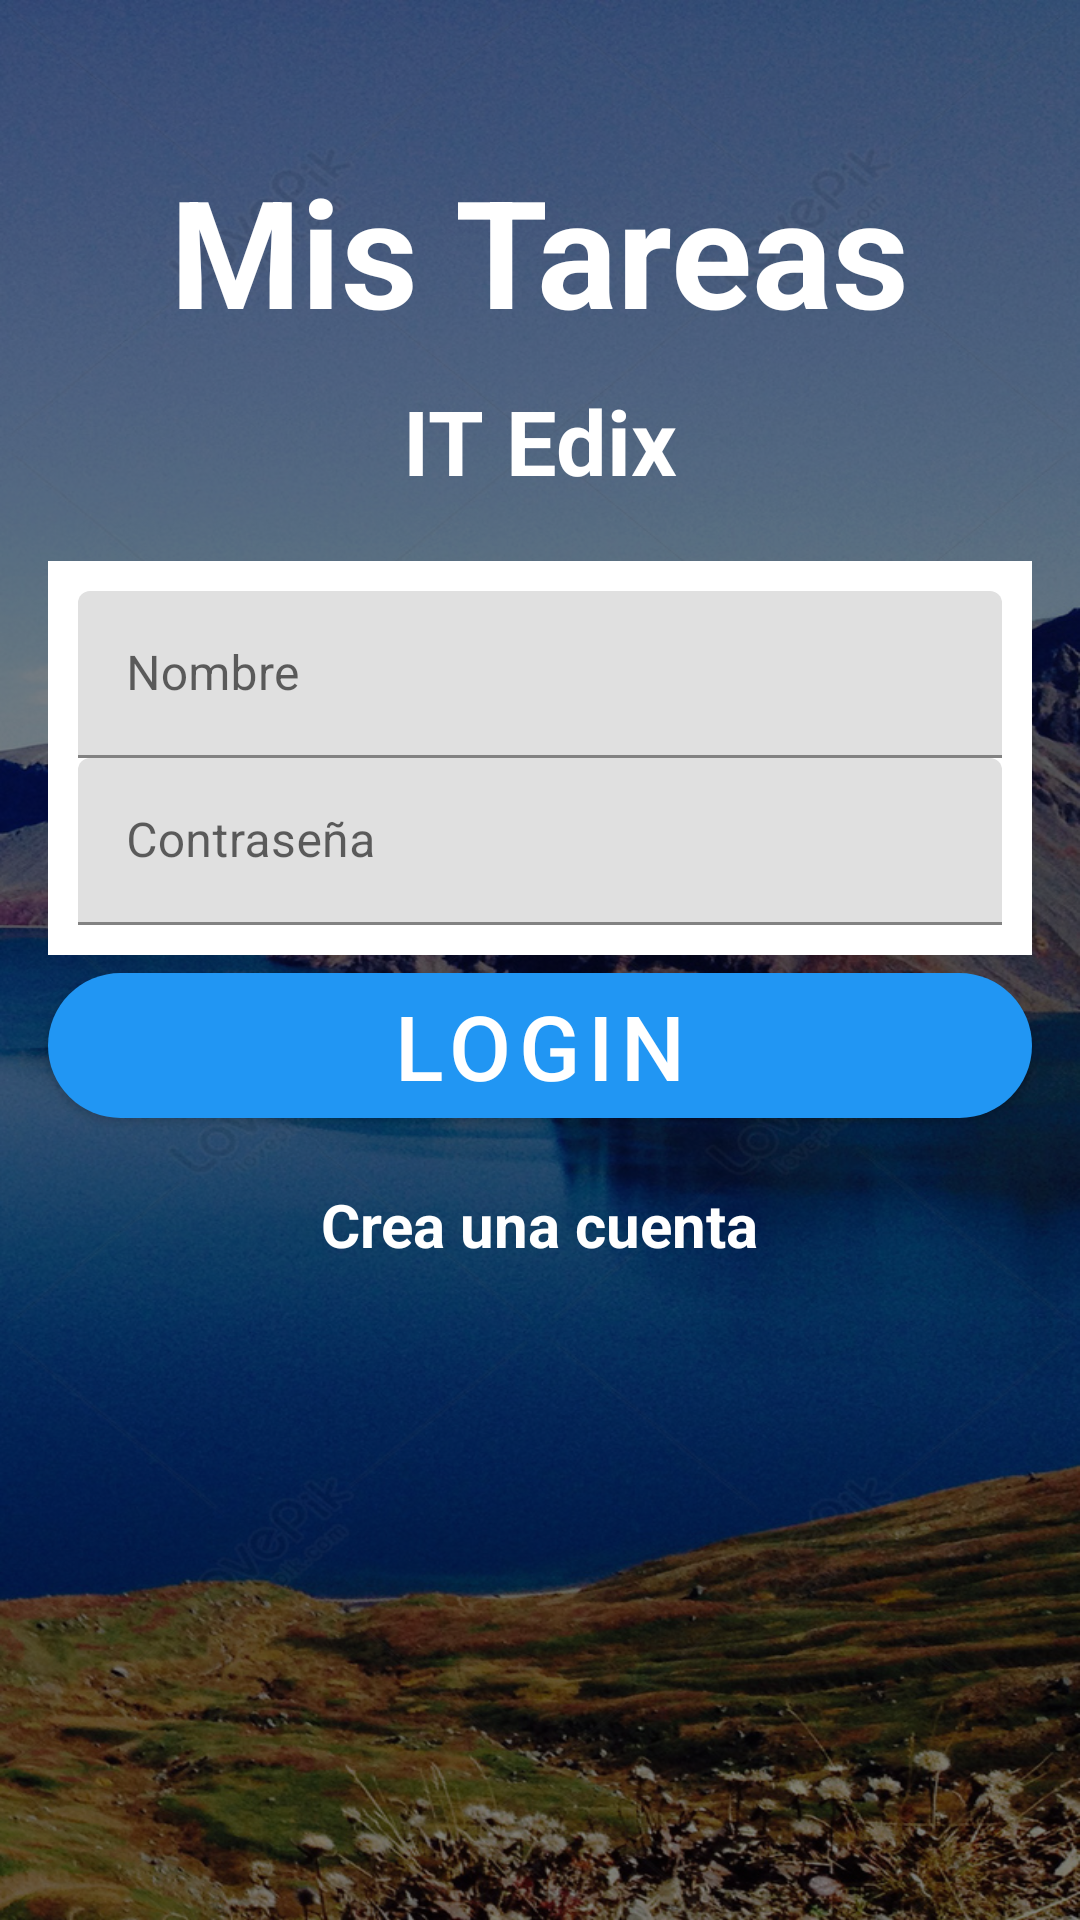

Here is an Android app screen rendered from its layout file. Give the layout XML and the strings, colors and styles it references.
<!-- AndroidManifest.xml: application theme Theme.ActividadToDoList -->
<!-- res/layout/activity_login.xml -->
<?xml version="1.0" encoding="utf-8"?>
<RelativeLayout xmlns:android="http://schemas.android.com/apk/res/android"
    xmlns:tools="http://schemas.android.com/tools"
    android:layout_width="match_parent"
    android:layout_height="match_parent"
    xmlns:app="http://schemas.android.com/apk/res-auto"
    tools:context=".Login">

    <ImageView
        android:layout_width="match_parent"
        android:layout_height="match_parent"
        android:contentDescription="@string/imagen_de_fondo"
        android:scaleType="fitXY"
        android:src="@mipmap/lagoazul"


        />

    <ImageView
        android:layout_width="match_parent"
        android:layout_height="match_parent"
        android:background="#7D000000"
        android:contentDescription="@string/filtro"
        />

    <TextView
        android:id="@+id/titulo_login"
        style="@style/etiquetas"
        android:text="@string/mis_tareas"
        android:textSize="50sp"
        android:layout_alignParentTop="true"
        android:layout_marginTop="50dp"


        />

    <TextView
        android:id="@+id/subtitulo"
        style="@style/etiquetas"
        android:layout_below="@id/titulo_login"
        android:text="@string/it_edix"
        android:textSize="30sp"
        android:layout_marginTop="10dp"
        />

    <LinearLayout
        android:id="@+id/linear"
        android:layout_width="match_parent"
        android:layout_height="wrap_content"
        android:orientation="vertical"
        android:layout_below="@+id/subtitulo"
        android:background="@color/white"
        android:layout_marginTop="20dp"
        android:layout_marginLeft="16dp"
        android:layout_marginRight="16dp"
        android:padding="10dp"
        >

        <com.google.android.material.textfield.TextInputLayout
            android:layout_width="match_parent"
            android:layout_height="wrap_content">

            <com.google.android.material.textfield.TextInputEditText
                android:id="@+id/cajaUser"
                android:layout_width="match_parent"
                android:layout_height="wrap_content"
                android:hint="@string/nombre" />
        </com.google.android.material.textfield.TextInputLayout>


        <com.google.android.material.textfield.TextInputLayout
            android:layout_width="match_parent"
            android:layout_height="wrap_content"
            >

            <com.google.android.material.textfield.TextInputEditText
                android:id="@+id/cajaPass"
                android:layout_width="match_parent"
                android:layout_height="wrap_content"
                android:textColor="@color/black"
                android:textColorHint="@color/black"
                android:hint="@string/pass"
                android:inputType="textPassword" />
        </com.google.android.material.textfield.TextInputLayout>

    </LinearLayout>


    <com.google.android.material.button.MaterialButton
        android:layout_width="match_parent"
        android:layout_height="wrap_content"
        android:id="@+id/boton"
        android:layout_marginRight="16dp"
        android:layout_marginLeft="16dp"
        android:layout_below="@+id/linear"
        android:layout_alignParentStart="true"
        android:text="@string/login"
        android:textSize="30sp"
        app:cornerRadius="25dp"
        app:icon="@mipmap/login24"
        android:onClick="login"
        />

    <TextView
        android:id="@+id/frase"
        android:layout_below="@id/boton"
        style="@style/etiquetas"
        android:layout_marginTop="16dp"
        android:text="@string/crea_una_cuenta"
        android:textSize="20sp"
        android:onClick="registro"
        />



</RelativeLayout>
<!-- resources referenced by this layout -->
<resources>
  <color name="black">#FF000000</color>
  <color name="white">#FFFFFFFF</color>
  <!-- mipmap lagoazul: jpg bitmap (mipmap-mdpi, 467668 bytes) -->
  <string name="crea_una_cuenta">Crea una cuenta</string>
  <string name="filtro">Filtro</string>
  <string name="imagen_de_fondo">Imagen de fondo</string>
  <string name="it_edix">IT Edix</string>
  <string name="login">LOGIN</string>
  <string name="mis_tareas">Mis Tareas</string>
  <string name="nombre">Nombre</string>
  <string name="pass">Contraseña</string>
  <style name="etiquetas">
  
          <item name="android:layout_width">wrap_content</item>
          <item name="android:layout_height">wrap_content</item>
          <item name="android:layout_centerHorizontal">true</item>
          <item name="android:textColor">@android:color/white</item>
          <item name="android:textStyle">bold</item>
  
      </style>
  <style name="Theme.ActividadToDoList" parent="Theme.MaterialComponents.DayNight.DarkActionBar">
          
          <item name="colorPrimary">@color/azul_claro</item>
          <item name="colorPrimaryVariant">@color/azul</item>
          <item name="colorOnPrimary">@color/white</item>
          
          <item name="colorSecondary">@color/teal_200</item>
          <item name="colorSecondaryVariant">@color/teal_700</item>
          <item name="colorOnSecondary">@color/black</item>
          
          <item name="android:statusBarColor" tools:targetApi="l">?attr/colorPrimaryVariant</item>
          
      </style>
  <color name="azul_claro">#FF2196F3</color>
  <color name="azul">#FF1976D2</color>
  <color name="teal_200">#FF03DAC5</color>
  <color name="teal_700">#FF018786</color>
</resources>
